The GitHub repository SionAlin/Image_Processing contains a labelled image folder "augmented" with 4 categories: COVID-19, normal, pneumonia, turberculosis. Examples follow, each with its label.

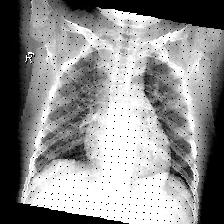
Label: normal

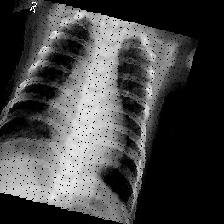
Label: pneumonia

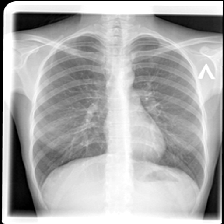
Label: turberculosis

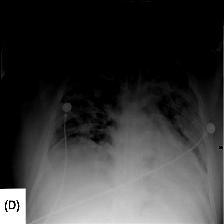
Label: COVID-19

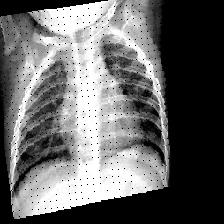
Label: normal

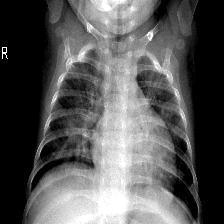
Label: pneumonia
